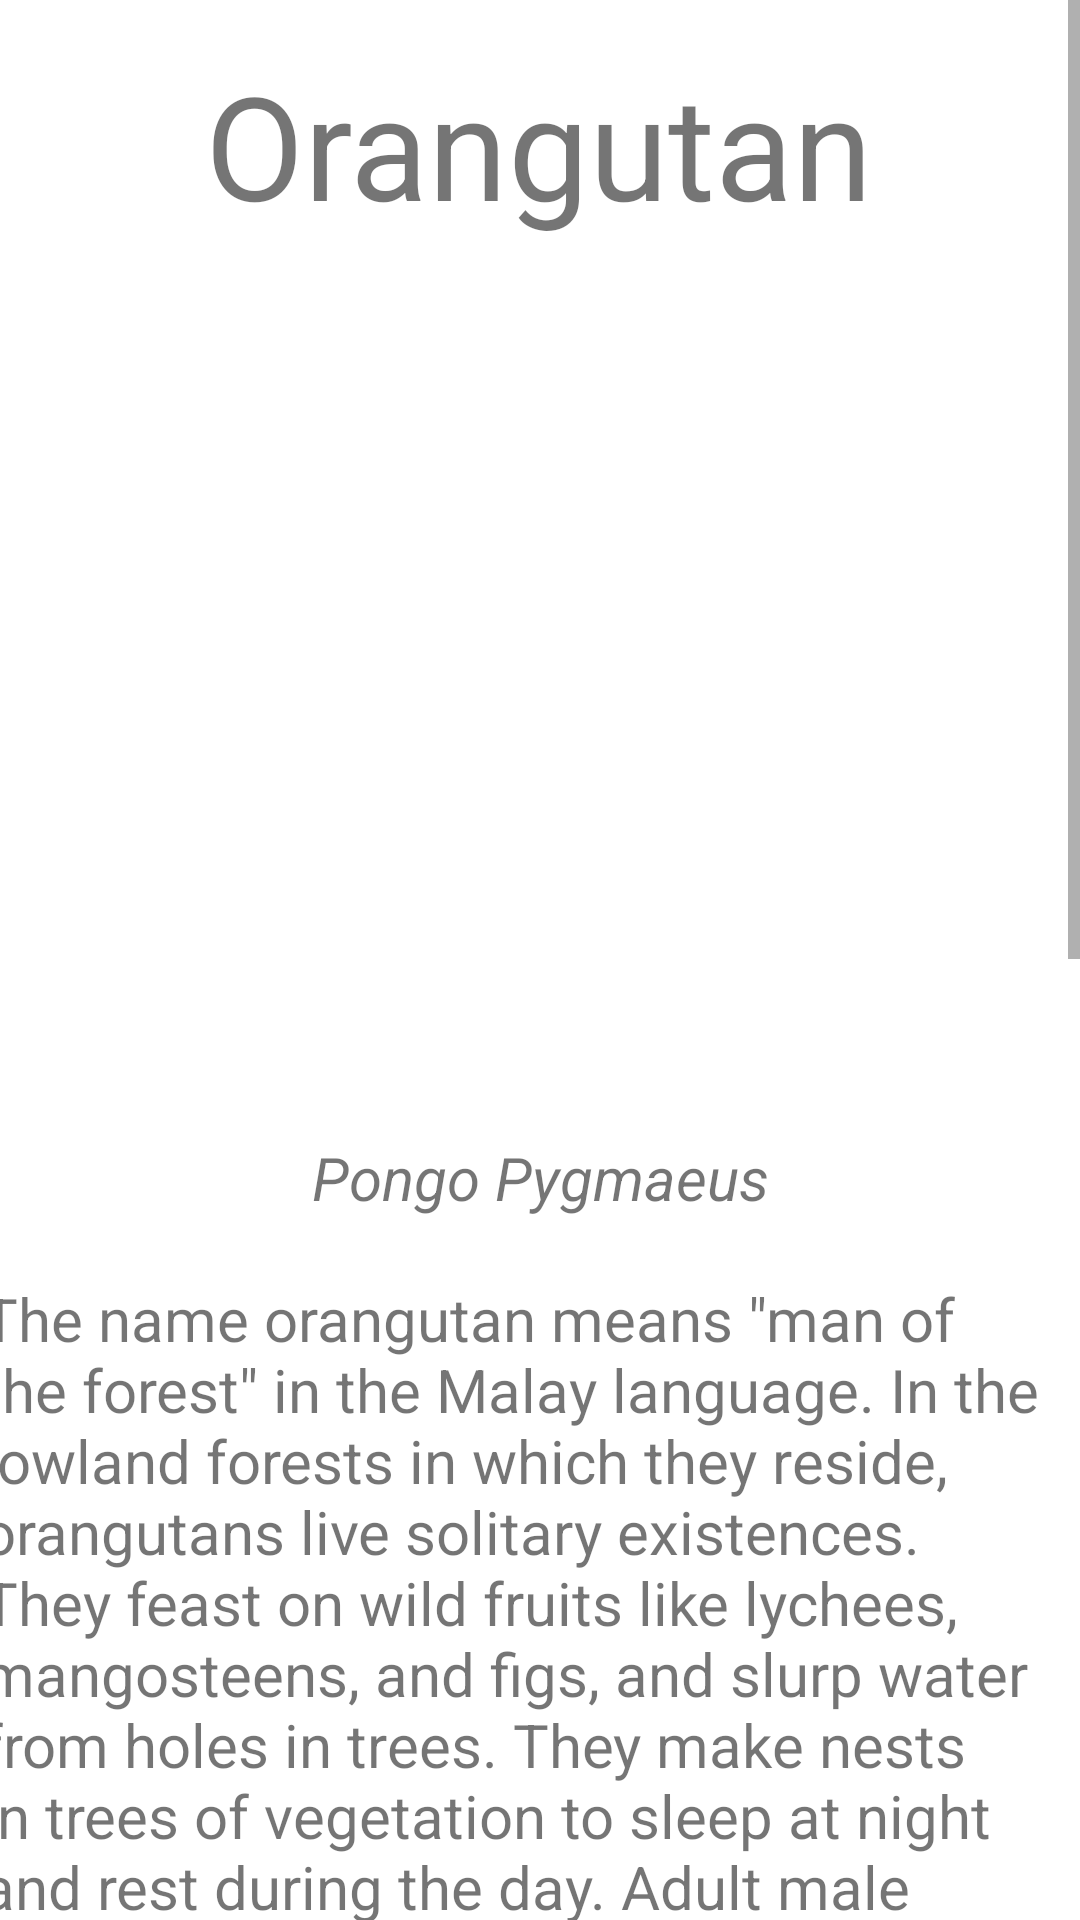

Write the Android layout XML for this screen, with the resource values it uses.
<!-- AndroidManifest.xml: application theme Theme.ApeState -->
<!-- res/layout/fragment_third2.xml -->
<?xml version="1.0" encoding="utf-8"?>
<ScrollView
    xmlns:android="http://schemas.android.com/apk/res/android"
    xmlns:app="http://schemas.android.com/apk/res-auto"
    xmlns:tools="http://schemas.android.com/tools"
    android:layout_width="match_parent"
    android:layout_height="match_parent">

    <androidx.constraintlayout.widget.ConstraintLayout
        android:layout_width="match_parent"
        android:layout_height="match_parent"
        tools:context=".First3Fragment">

        <ImageView
            android:id="@+id/imageView"
            android:layout_width="373dp"
            android:layout_height="267dp"
            android:layout_marginStart="19dp"
            android:layout_marginTop="14dp"
            android:layout_marginEnd="19dp"
            android:src="@drawable/orangutan2"
            app:layout_constraintEnd_toEndOf="parent"
            app:layout_constraintStart_toStartOf="parent"
            app:layout_constraintTop_toBottomOf="@+id/textView4"
            android:contentDescription="@string/second_orangutan_picture" />

        <TextView
            android:id="@+id/textView4"
            android:layout_width="300dp"
            android:layout_height="70dp"
            android:layout_marginStart="55dp"
            android:layout_marginTop="16dp"
            android:layout_marginEnd="56dp"
            android:text="@string/orangutan"
            android:textAlignment="center"
            android:textSize="48sp"
            app:layout_constraintEnd_toEndOf="parent"
            app:layout_constraintStart_toStartOf="parent"
            app:layout_constraintTop_toTopOf="parent" />

        <TextView
            android:id="@+id/textView6"
            android:layout_width="wrap_content"
            android:layout_height="wrap_content"
            android:layout_marginTop="12dp"
            android:text="@string/pongo_pygmaeus"
            android:textSize="20sp"
            android:textStyle="italic"
            app:layout_constraintEnd_toEndOf="parent"
            app:layout_constraintStart_toStartOf="parent"
            app:layout_constraintTop_toBottomOf="@+id/imageView" />

        <TextView
            android:id="@+id/textView7"
            android:layout_width="373dp"
            android:layout_height="wrap_content"
            android:layout_marginTop="20dp"
            android:text="@string/orangutan_info"
            android:textSize="20sp"
            app:layout_constraintBottom_toBottomOf="parent"
            app:layout_constraintEnd_toEndOf="parent"
            app:layout_constraintStart_toStartOf="parent"
            app:layout_constraintTop_toBottomOf="@+id/textView6"
            app:layout_constraintVertical_bias="0.21" />
    </androidx.constraintlayout.widget.ConstraintLayout>
</ScrollView>
<!-- resources referenced by this layout -->
<resources>
  <string name="orangutan">Orangutan</string>
  <string name="orangutan_info">The name orangutan means \"man of the forest\" in the Malay language. In the lowland forests in which they reside, orangutans live solitary existences. They feast on wild fruits like lychees, mangosteens, and figs, and slurp water from holes in trees. They make nests in trees of vegetation to sleep at night and rest during the day. Adult male orangutans can weigh up to 200 pounds. Flanged males have prominent cheek pads called flanges and a throat sac used to make loud verbalizations called long calls. An unflanged male looks like an adult female. In a biological phenomenon unique among primates, an unflanged male can change to a flanged male for reasons that are not yet fully understood.\n\nBornean and Sumatran orangutans differ a little in appearance and behavior. While both have shaggy reddish fur, Sumatran orangutans have longer facial hair. Sumatran orangutans are reported to have closer social bonds than their Bornean cousins. Bornean orangutans are more likely to descend from the trees to move around on the ground. Both species have experienced sharp population declines. A century ago there were probably more than 230,000 orangutans in total, but the Bornean orangutan is now estimated at about 104,700 based on updated geographic range (Endangered) and the Sumatran about 7,500 (Critically Endangered).</string>
  <string name="pongo_pygmaeus">Pongo Pygmaeus</string>
  <string name="second_orangutan_picture">second orangutan picture</string>
  <style name="Theme.ApeState" parent="Theme.MaterialComponents.DayNight.DarkActionBar">
          
          <item name="colorPrimary">@color/purple_500</item>
          <item name="colorPrimaryVariant">@color/purple_700</item>
          <item name="colorOnPrimary">@color/white</item>
          
          <item name="colorSecondary">@color/teal_200</item>
          <item name="colorSecondaryVariant">@color/teal_700</item>
          <item name="colorOnSecondary">@color/black</item>
          
          <item name="android:statusBarColor">?attr/colorPrimaryVariant</item>
          
      </style>
  <!-- not gathered from this repository: default colours our renderer supplied (Android Studio template values) -->
  <color name="purple_500">#FF6200EE</color>
  <color name="purple_700">#FF3700B3</color>
  <color name="teal_200">#FF03DAC5</color>
  <color name="teal_700">#FF018786</color>
  <color name="black">#FF000000</color>
  <color name="white">#FFFFFFFF</color>
</resources>
